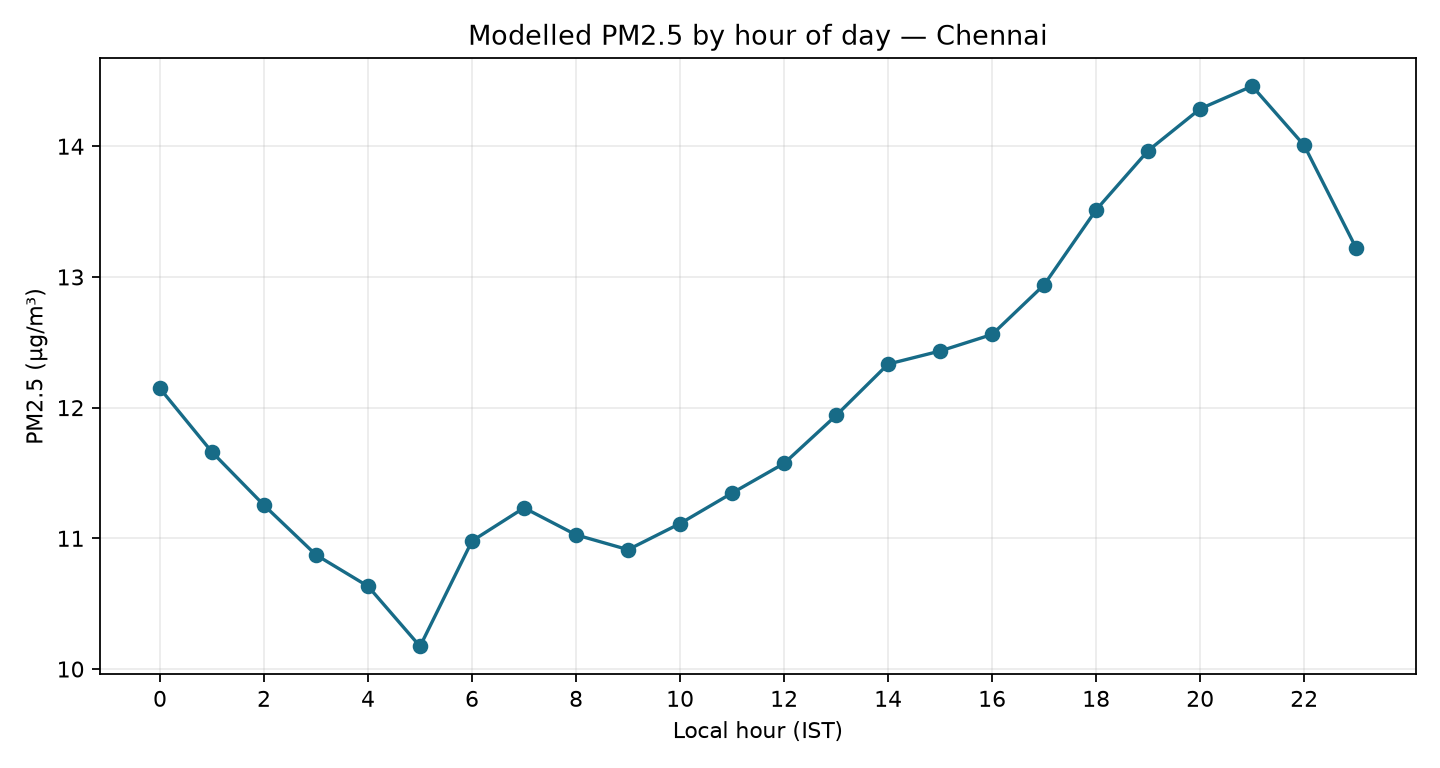

The data file committed next to this chart (first rows):
hour, pm2_5_mean, pm2_5_median, hours
0, 12.15, 7.2, 15
1, 11.66, 7.0, 15
2, 11.25, 6.5, 15
3, 10.87, 6.4, 15
4, 10.63, 5.4, 15
5, 10.17, 6.8, 15
6, 10.98, 7.2, 15
7, 11.23, 7.8, 15
8, 11.03, 6.7, 15
9, 10.91, 6.2, 15
10, 11.11, 6.4, 15
11, 11.35, 6.7, 15
12, 11.57, 6.6, 15
13, 11.94, 6.6, 15
14, 12.33, 7.4, 15
15, 12.43, 7.4, 15
16, 12.56, 7.5, 15
17, 12.94, 6.3, 15
18, 13.51, 7.0, 15
19, 13.97, 7.8, 15
20, 14.29, 9.0, 15
21, 14.46, 10.4, 15
22, 14.01, 7.9, 15
23, 13.22, 7.3, 15
